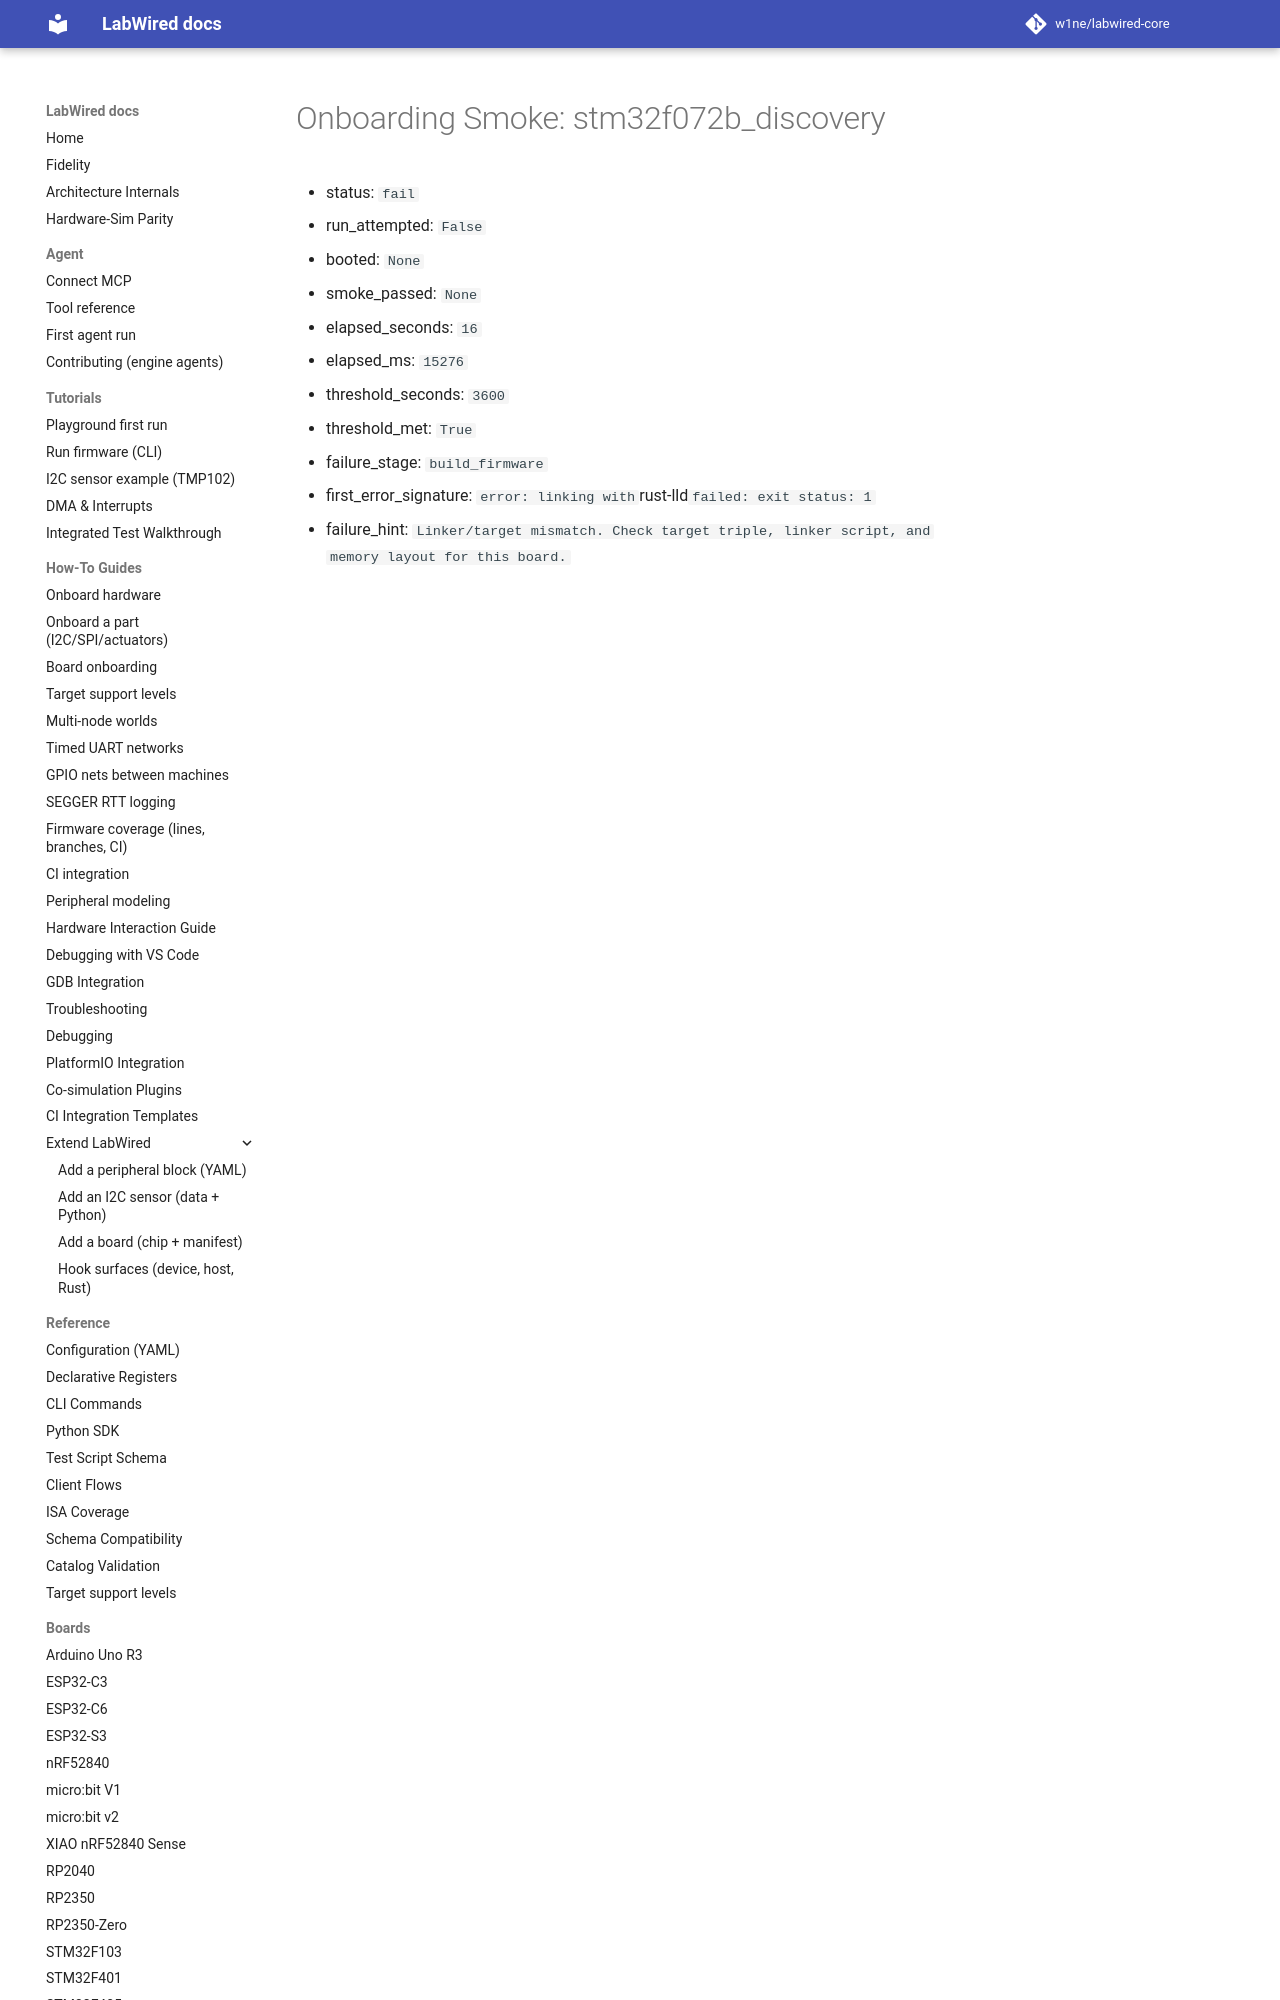

repository: w1ne/labwired-core · page: coverage/renode-onboarding/attempt-history/stm32f072b_discovery/2026-11-11-pendsv-tailchain-flash-overflow/onboarding-summary/index.html · generator: mkdocs

# Onboarding Smoke: stm32f072b_discovery

- status: `fail`
- run_attempted: `False`
- booted: `None`
- smoke_passed: `None`
- elapsed_seconds: `16`
- elapsed_ms: `15276`
- threshold_seconds: `3600`
- t
